Run: headless pygame with SDL's dummy video driver; simulated clock (each Clock.tick advances the game by its frame time, no real sleeping); random seed 0; keys injected as events and as key.get_pressed() state; no mouse input.
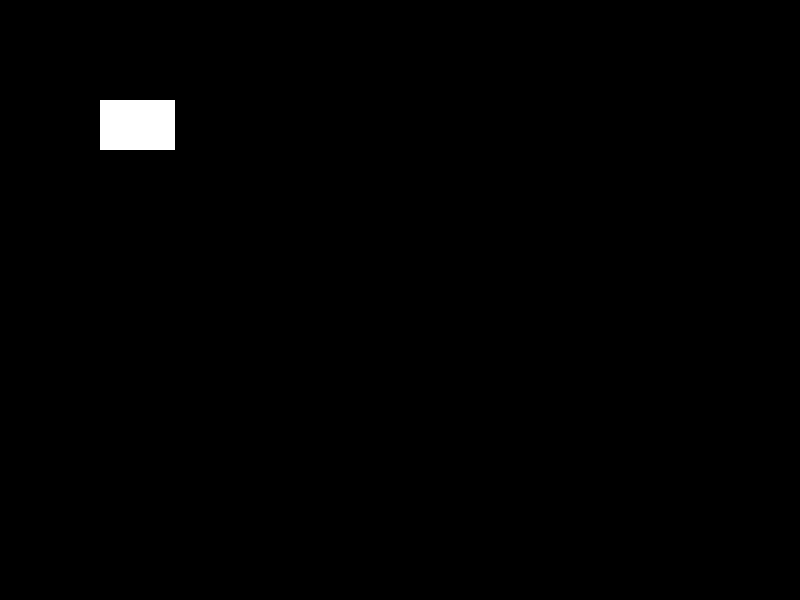
Frame 1 of 4 · flips 1–60 · no input
Frame 2 of 4 · flips 61–180 · tapped SPACE, RETURN · held RIGHT (→), D · screen unchanged from frame 1, image omitted
Frame 3 of 4 · flips 181–300 · held DOWN (↓), S · screen unchanged from frame 2, image omitted
Frame 4 of 4 · flips 301–420 · held LEFT (←), A, UP (↑), W · screen unchanged from frame 3, image omitted

The pygame program that drew these frames:

"""Conway's game of life."""

import sys

import pygame

CELL_SIZE = 25
CELL_COUNT_HORIZONTAL = 32
CELL_COUNT_VERTICAL = 24
MAIN_WINDOWS_SIZE = (CELL_COUNT_HORIZONTAL * CELL_SIZE, 
                     CELL_COUNT_VERTICAL * CELL_SIZE)


class Board:        
    def __init__(self):
        self.grid = [[False] * CELL_COUNT_HORIZONTAL for i in
                     range(CELL_COUNT_VERTICAL)]

    def toggle(self, cell_x, cell_y):
        self.grid[cell_y][cell_x] = not self.grid[cell_y][cell_x]


def main():
    """Execute main function."""
    MAIN_WINDOWS_SIZE = (800, 600)

    screen = pygame.display.set_mode(MAIN_WINDOWS_SIZE)

    print(Board().grid)

    exit_game = False
    while not exit_game:
        for event in pygame.event.get():
            if event.type == pygame.QUIT:
                exit_game = True

        pygame.draw.rect(screen, (255, 255, 255),
                         pygame.Rect(100, 100, 75, 50))
        pygame.display.update()

    return 0


# --- Program entry ---
if __name__ == "__main__":
    sys.exit(main())
